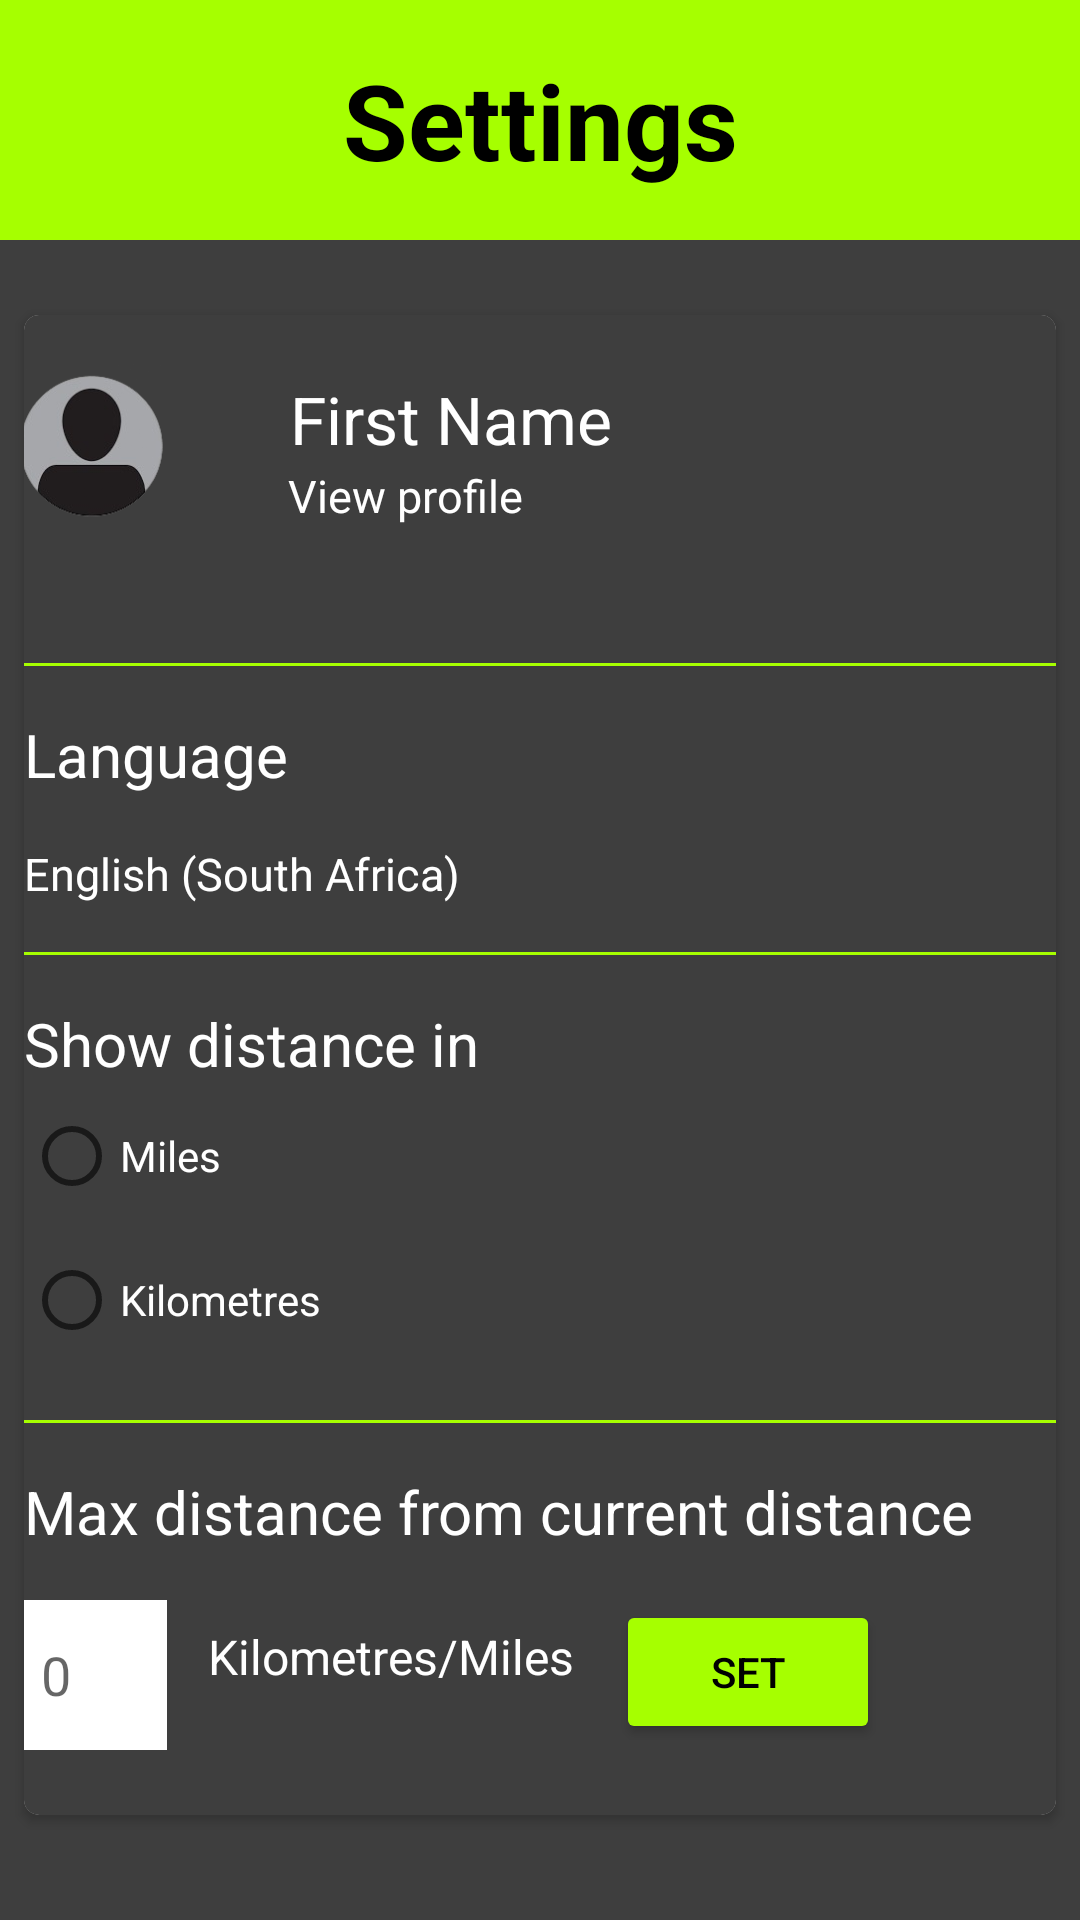

Here is an Android app screen rendered from its layout file. Give the layout XML and the strings, colors and styles it references.
<!-- AndroidManifest.xml: application theme Theme.ChirpQuest -->
<!-- res/layout/activity_settings_page.xml -->
<?xml version="1.0" encoding="utf-8"?>
<LinearLayout xmlns:android="http://schemas.android.com/apk/res/android"
    xmlns:app="http://schemas.android.com/apk/res-auto"
    xmlns:tools="http://schemas.android.com/tools"
    android:id="@+id/main"
    android:layout_width="match_parent"
    android:layout_height="match_parent"
    android:background="#3E3E3E"
    android:orientation="vertical"
    tools:context=".SettingsPage">


    <TextView
        android:id="@+id/SettingsHeading"
        android:layout_width="match_parent"
        android:layout_height="80dp"
        android:background="#A6FF00"
        android:gravity="center"
        android:scaleType="centerInside"
        android:text="Settings"
        android:textAlignment="center"
        android:textColor="@color/black"
        android:textSize="35sp"
        android:textStyle="bold"
        app:layout_constraintEnd_toEndOf="parent"
        app:layout_constraintHorizontal_bias="0.0"
        app:layout_constraintStart_toStartOf="parent"
        app:layout_constraintTop_toTopOf="parent" />

    <androidx.cardview.widget.CardView
        android:layout_width="match_parent"
        android:layout_height="wrap_content"
        android:layout_marginStart="8dp"
        android:layout_marginTop="25dp"
        android:layout_marginEnd="8dp"
        app:cardCornerRadius="5dp"
        app:layout_constraintEnd_toEndOf="parent"
        app:layout_constraintStart_toStartOf="parent"
        app:layout_constraintTop_toBottomOf="@+id/SettingsHeading"
        >

        <androidx.constraintlayout.widget.ConstraintLayout
            android:layout_width="match_parent"
            android:layout_height="500dp"
            android:background="#3E3E3E">


            <ImageButton
                android:id="@+id/profilepictureButton"
                android:layout_width="97dp"
                android:layout_height="88dp"
                android:background="@android:color/transparent"
                android:contentDescription="@string/button_description"
                android:scaleType="centerInside"
                android:src="@drawable/profilepicture"
                app:layout_constraintStart_toStartOf="parent"
                app:layout_constraintEnd_toEndOf="parent"
                app:layout_constraintTop_toTopOf="parent"
                android:layout_marginStart="-300dp" />



            <TextView
                android:id="@+id/UserName"
                android:layout_width="wrap_content"
                android:layout_height="wrap_content"
                android:scaleType="centerInside"
                android:text="@string/first_name"
                android:textAlignment="center"
                android:textColor="#FFFFFF"
                android:textSize="22sp"
                tools:ignore="MissingConstraints"
                tools:layout_editor_absoluteX="114dp"
                tools:layout_editor_absoluteY="22dp"
                app:layout_constraintStart_toStartOf="parent"
                app:layout_constraintEnd_toEndOf="parent"
                app:layout_constraintTop_toTopOf="parent"
                android:layout_marginStart="-60dp"
                android:layout_marginTop="20dp"/>

            <TextView
                android:id="@+id/viewProfileButton"
                android:layout_width="wrap_content"
                android:layout_height="50dp"
                android:clickable="true"
                android:onClick="onClickableTextClick"
                android:text="View profile"
                android:textAlignment="center"
                android:textColor="#FFFFFF"
                android:textSize="15sp"
                tools:layout_editor_absoluteX="114dp"
                tools:layout_editor_absoluteY="52dp"
                app:layout_constraintStart_toStartOf="parent"
                app:layout_constraintEnd_toEndOf="parent"
                app:layout_constraintTop_toTopOf="parent"
                android:layout_marginStart="-90dp"
                android:layout_marginTop="50dp"/>

            <View
                android:id="@+id/line1"
                android:layout_width="match_parent"
                android:layout_height="1dp"
                android:background="#A6FF00"
                android:layout_marginTop="16dp"
                android:layout_marginBottom="16dp"
                app:layout_constraintTop_toBottomOf="@+id/viewProfileButton"/>

            <TextView
                android:id="@+id/Language"
                android:layout_width="wrap_content"
                android:layout_height="wrap_content"
                android:layout_marginTop="16dp"
                android:scaleType="centerInside"
                android:text="Language"
                android:textAlignment="center"
                android:textColor="#FFFFFF"
                android:textSize="20sp"
                app:layout_constraintTop_toBottomOf="@+id/line1"
                tools:ignore="MissingConstraints"
                tools:layout_editor_absoluteX="25dp" />

            <TextView
                android:id="@+id/underLanguage"
                android:layout_width="wrap_content"
                android:layout_height="wrap_content"
                android:layout_marginTop="16dp"
                android:scaleType="centerInside"
                android:text="English (South Africa)"
                android:textAlignment="center"
                android:textColor="#FFFFFF"
                android:textSize="15sp"
                app:layout_constraintTop_toBottomOf="@+id/Language"
                tools:ignore="MissingConstraints"
                tools:layout_editor_absoluteX="25dp" />

            <View
                android:id="@+id/line2"
                android:layout_width="match_parent"
                android:layout_height="1dp"
                android:background="#A6FF00"
                android:layout_marginTop="16dp"
                android:layout_marginBottom="16dp"
                app:layout_constraintTop_toBottomOf="@+id/underLanguage"/>

            <TextView
                android:id="@+id/distance"
                android:layout_width="wrap_content"
                android:layout_height="wrap_content"
                android:layout_marginTop="16dp"
                android:scaleType="centerInside"
                android:text="Show distance in"
                android:textAlignment="center"
                android:textColor="#FFFFFF"
                android:textSize="20sp"
                app:layout_constraintTop_toBottomOf="@+id/line2"
                tools:ignore="MissingConstraints"
                tools:layout_editor_absoluteX="25dp" />

            <RadioGroup
                android:id="@+id/radioGroup"
                android:layout_width="match_parent"
                android:layout_height="wrap_content"
                android:orientation="vertical"
                app:layout_constraintTop_toBottomOf="@+id/distance">

                <RadioButton
                    android:id="@+id/radioButton1"
                    android:layout_width="wrap_content"
                    android:layout_height="wrap_content"
                    android:text="Miles"
                    android:textColor="#FFFFFF"/>

                <RadioButton
                    android:id="@+id/radioButton2"
                    android:layout_width="wrap_content"
                    android:layout_height="wrap_content"
                    android:text="Kilometres"
                    android:textColor="#FFFFFF"/>

            </RadioGroup>

            <View
                android:id="@+id/line3"
                android:layout_width="match_parent"
                android:layout_height="1dp"
                android:background="#A6FF00"
                android:layout_marginTop="16dp"
                android:layout_marginBottom="16dp"
                app:layout_constraintTop_toBottomOf="@+id/radioGroup"/>

            <TextView
                android:id="@+id/maxDistance"
                android:layout_width="wrap_content"
                android:layout_height="wrap_content"
                android:layout_marginTop="16dp"
                android:scaleType="centerInside"
                android:text="Max distance from current distance"
                android:textAlignment="center"
                android:textColor="#FFFFFF"
                android:textSize="20sp"
                app:layout_constraintTop_toBottomOf="@+id/line3"
                tools:ignore="MissingConstraints"
                tools:layout_editor_absoluteX="25dp" />

            <EditText
                android:id="@+id/enterMaxDistance"
                android:layout_width="50dp"
                android:layout_height="50dp"
                android:layout_marginTop="16dp"
                android:layout_weight="1"
                android:background="#FFFFFF"
                android:gravity="center_vertical"
                android:inputType="number"
                android:padding="8dp"
                android:textColor="#000000"
                tools:layout_editor_absoluteX="25dp"
                app:layout_constraintStart_toStartOf="parent"
                app:layout_constraintEnd_toEndOf="parent"
                android:layout_marginStart="-300dp"
                android:hint="@string/max_distance_hint"
                app:layout_constraintTop_toBottomOf="@+id/maxDistance"/>

            <TextView
                android:id="@+id/numberLabel"
                android:layout_width="wrap_content"
                android:layout_height="wrap_content"
                android:layout_marginTop="24dp"
                android:text="Kilometres/Miles"
                android:textColor="#FFFFFF"
                android:textSize="16sp"
                app:layout_constraintTop_toBottomOf="@+id/maxDistance"
                tools:layout_editor_absoluteX="84dp"
                app:layout_constraintStart_toStartOf="parent"
                app:layout_constraintEnd_toEndOf="parent"
                android:layout_marginStart="-100dp" />

            <Button
                android:id="@+id/setButton"
                android:layout_width="wrap_content"
                android:layout_height="wrap_content"
                android:text="Set"
                app:layout_constraintStart_toEndOf="@+id/enterMaxDistance"
                app:layout_constraintTop_toBottomOf="@+id/maxDistance"
                android:layout_marginStart="150dp"
                android:layout_marginTop="16dp"
                android:textColor="#000000"
                android:backgroundTint="#A6FF00"/>






        </androidx.constraintlayout.widget.ConstraintLayout>
    </androidx.cardview.widget.CardView>
</LinearLayout>
<!-- resources referenced by this layout -->
<resources>
  <!-- drawable profilepicture: png bitmap (drawable, 17967 bytes) -->
  <string name="button_description">Profile Picture button</string>
  <string name="first_name">First Name</string>
  <string name="max_distance_hint">0</string>
  <style name="Theme.ChirpQuest" parent="Theme.MaterialComponents.DayNight.DarkActionBar">
          
          <item name="colorPrimary">@color/purple_500</item>
          <item name="colorPrimaryVariant">@color/purple_700</item>
          <item name="colorOnPrimary">@color/white</item>
          
          <item name="colorSecondary">@color/teal_200</item>
          <item name="colorSecondaryVariant">@color/teal_700</item>
          <item name="colorOnSecondary">@color/black</item>
          
          <item name="android:statusBarColor">?attr/colorPrimaryVariant</item>
          
      </style>
  <!-- not gathered from this repository: default colours our renderer supplied (Android Studio template values) -->
  <color name="purple_500">#FF6200EE</color>
  <color name="purple_700">#FF3700B3</color>
  <color name="teal_200">#FF03DAC5</color>
  <color name="teal_700">#FF018786</color>
  <color name="black">#FF000000</color>
  <color name="white">#FFFFFFFF</color>
</resources>
